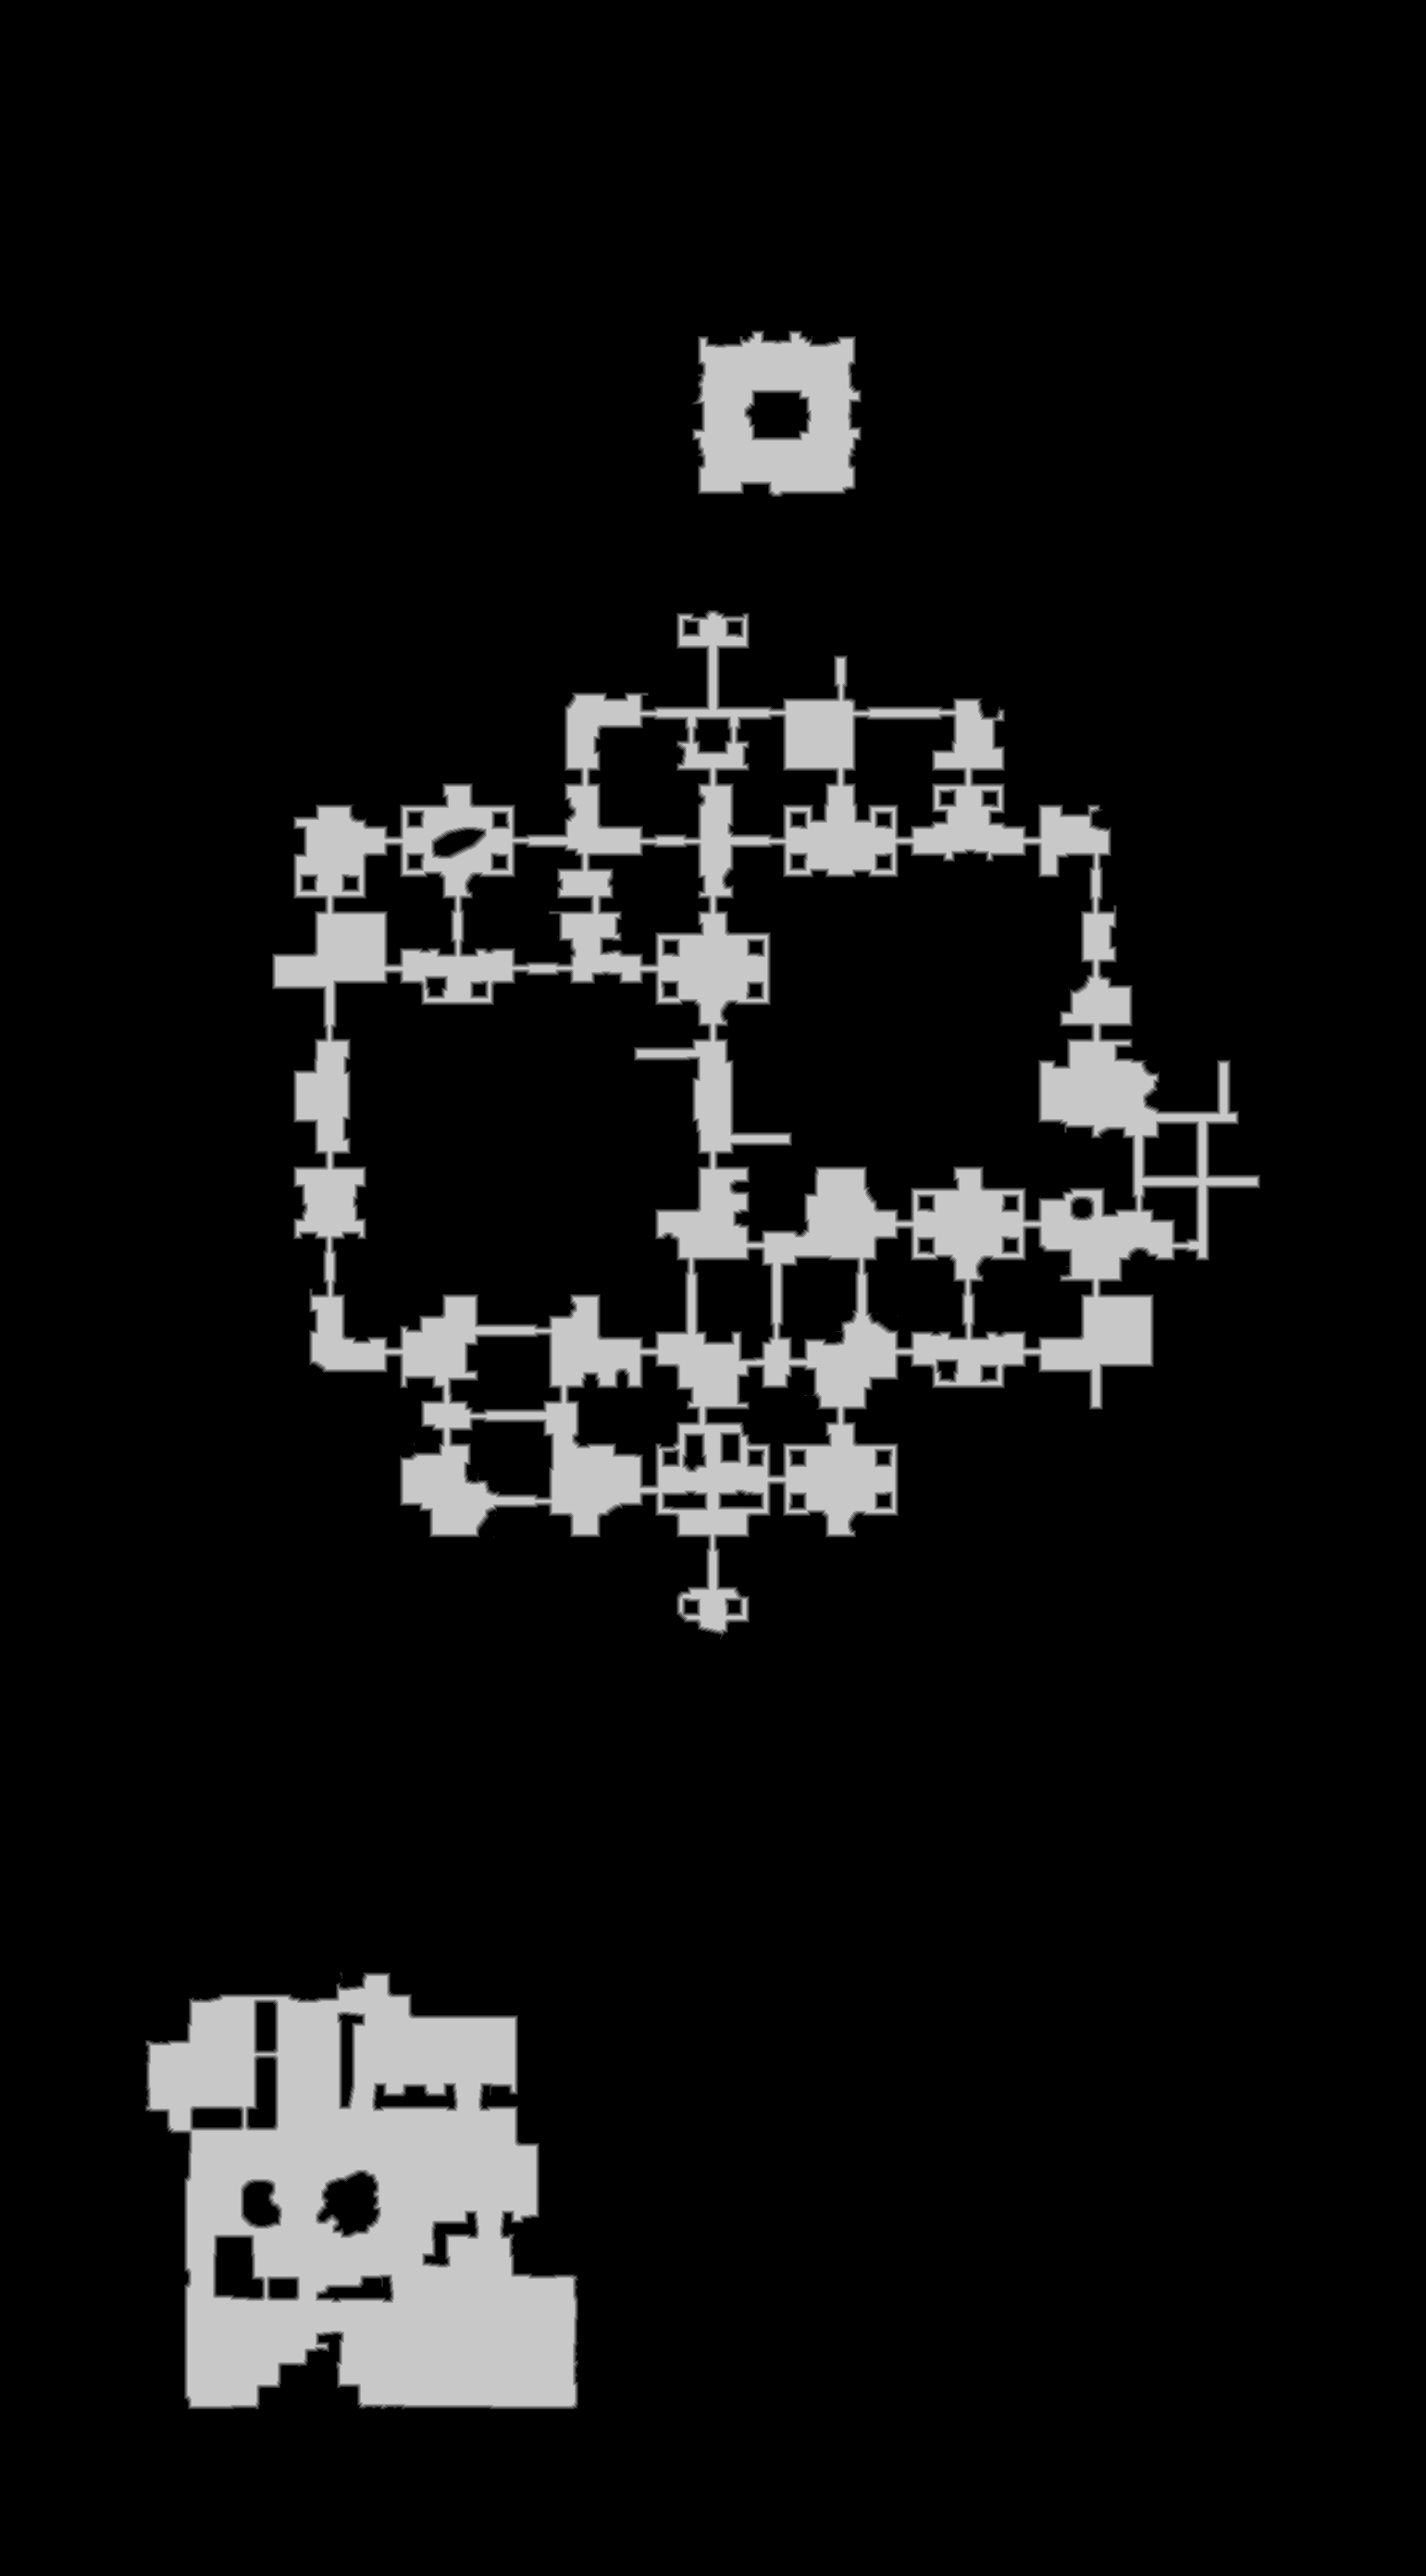

The file beside this chart, header and first rows:
base	0x3a6de000000
origin	0x11f0010
stride	771
width	1541
height	2783
nibble	0	3809435
nibble	1	28797
nibble	2	29123
nibble	3	29514
nibble	4	29941
nibble	5	361793
